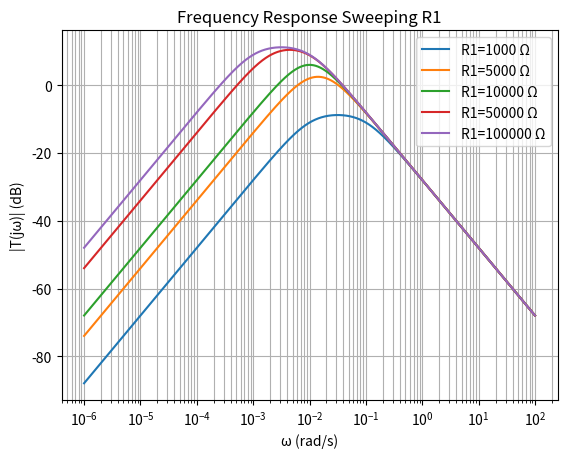

Write the Python code that produced this figure.
import numpy as np
import matplotlib.pyplot as plt

def transfer_mag(R1, R2, R3, R4, C1, C2, omega):
    omega = np.asarray(omega, dtype=float)
    gain = 1 + (R4 / R3)
    hp = omega * R1 * C1
    lp = omega * R2 * C2
    return gain * (hp / np.sqrt(1 + hp**2)) * (1 / np.sqrt(1 + lp**2))

def metrics_from_curve(omega, T):
    T = np.asarray(T)
    omega = np.asarray(omega)

    idx_peak = np.argmax(T)
    T_max = T[idx_peak]
    omega0 = omega[idx_peak]

    target = T_max / np.sqrt(2)  # -3 dB in magnitude
    above = np.where(T >= target)[0]
    if len(above) == 0:
        return T_max, omega0, np.nan, np.nan, np.nan

    w_low = omega[above[0]]
    w_high = omega[above[-1]]
    bw = w_high - w_low
    return T_max, omega0, w_low, w_high, bw

# Nominal values
base = dict(R1=10_000, R2=10_000, R3=10_000, R4=30_000, C1=0.01, C2=0.01)
omega = np.logspace(-6, 2, 2000)

# Sweep R1
R1_vals = [1_000, 5_000, 10_000, 50_000, 100_000]

plt.figure()
for R1 in R1_vals:
    T = transfer_mag(R1, base["R2"], base["R3"], base["R4"], base["C1"], base["C2"], omega)
    plt.semilogx(omega, 20*np.log10(T), label=f"R1={R1:g} Ω")

plt.xlabel("ω (rad/s)")
plt.ylabel("|T(jω)| (dB)")
plt.grid(True, which="both")
plt.legend()
plt.title("Frequency Response Sweeping R1")
plt.savefig("R1_sweep_frequency_response.png", dpi=300, bbox_inches="tight")
print("R1 sweep metrics:")
for R1 in R1_vals:
    T = transfer_mag(R1, base["R2"], base["R3"], base["R4"], base["C1"], base["C2"], omega)
    T_max, omega0, w1, w2, bw = metrics_from_curve(omega, T)
    print(f"R1={R1:8g} Ω | Tmax={T_max:.4f}  omega0={omega0:.4e}  BW={bw:.4e}")


plt.show()


